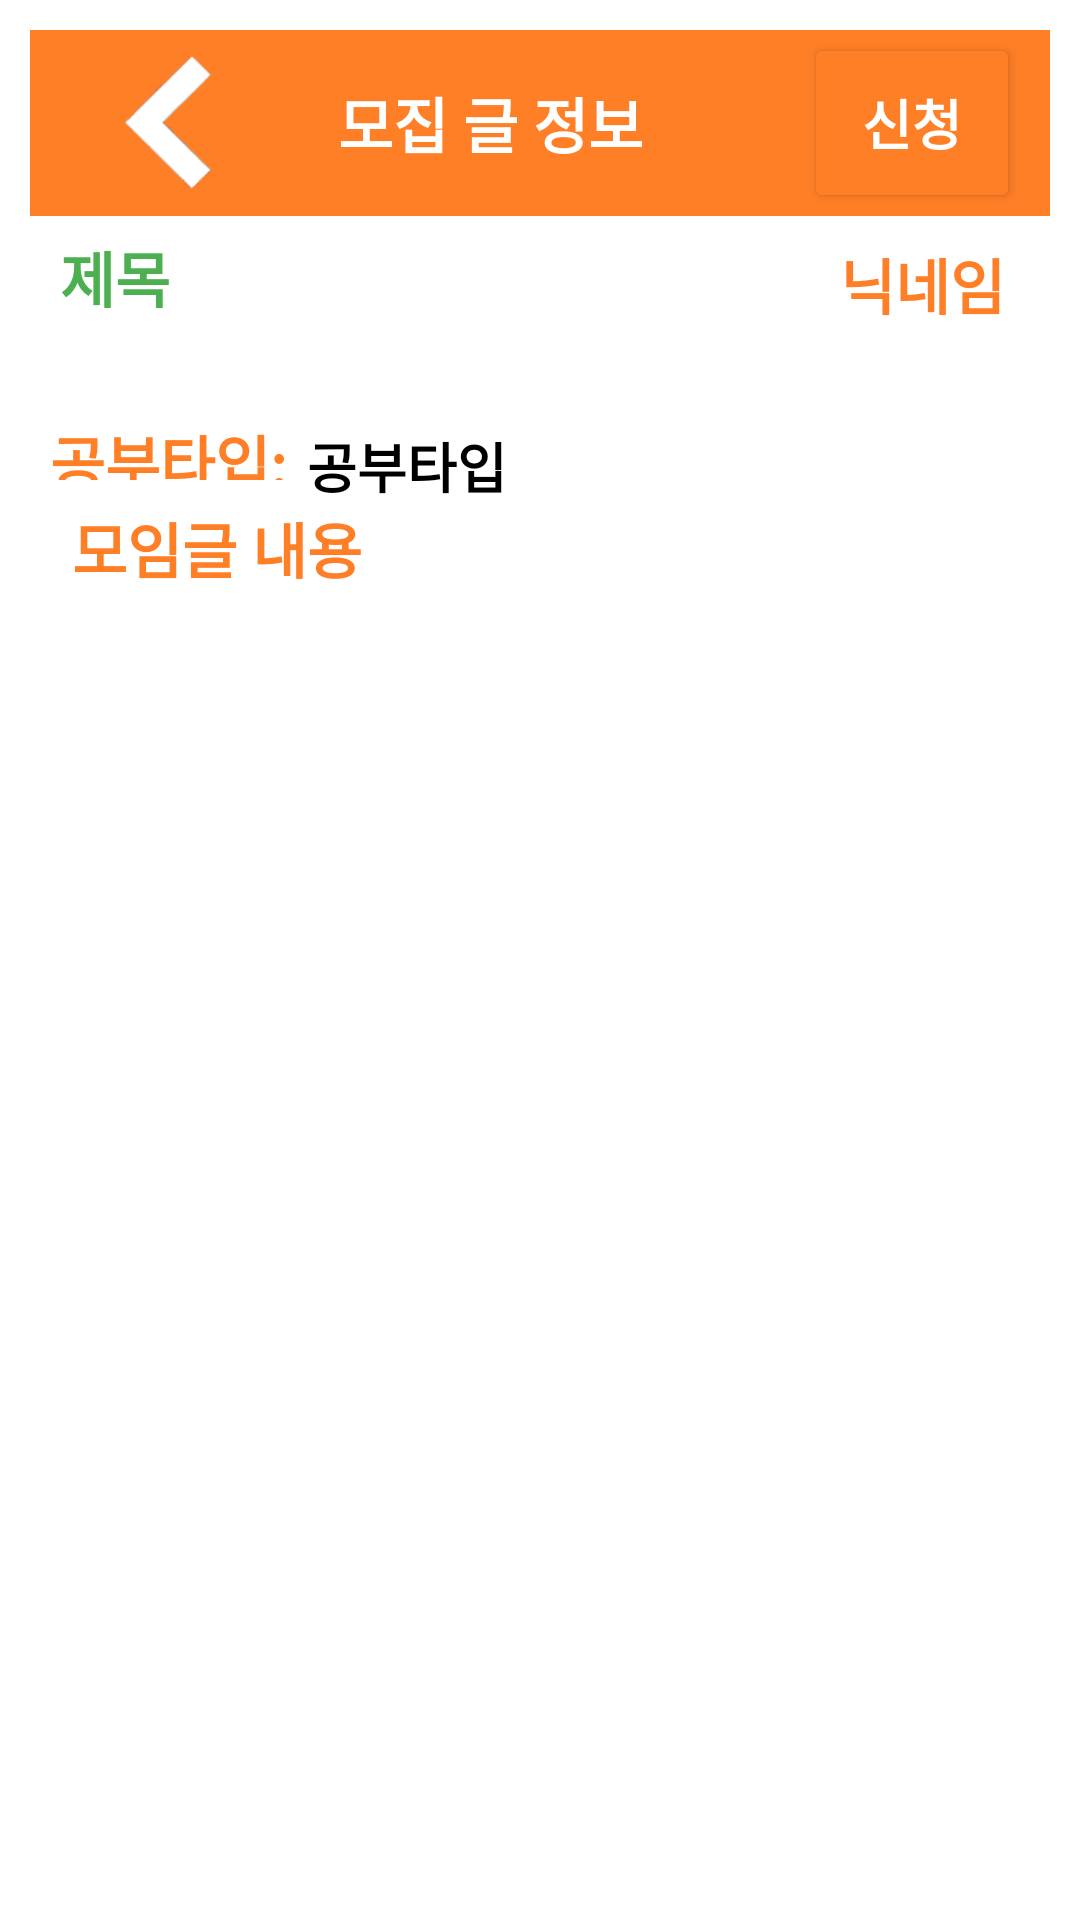

Android layout source for this screen:
<!-- AndroidManifest.xml: application theme Theme.210303_studyApp_Last -->
<!-- res/layout/room_infor_activity.xml -->
<?xml version="1.0" encoding="utf-8"?>
<RelativeLayout xmlns:android="http://schemas.android.com/apk/res/android"
    xmlns:tools="http://schemas.android.com/tools"
    android:layout_width="match_parent"
    android:layout_height="match_parent"
    tools:context=".Study_Room_infor_Activity">

    <LinearLayout
        android:layout_width="match_parent"
        android:layout_height="match_parent"
        android:orientation="vertical"
        android:padding="10dp"
        android:weightSum="10">

        <LinearLayout
            android:layout_width="match_parent"
            android:layout_height="0dp"
            android:layout_weight="1"
            android:background="@color/Orange_bright"
            android:weightSum="4">

            <ImageView
                android:id="@+id/iv_backicon_Roominfor"
                android:layout_width="wrap_content"
                android:layout_height="match_parent"
                android:layout_weight="0.3"
                android:padding="8dp"
                android:src="@drawable/backicon" />

            <TextView
                android:id="@+id/tv_Roominfor_Roominfor"
                android:layout_width="0dp"
                android:layout_height="match_parent"
                android:layout_gravity="center_vertical"
                android:layout_weight="2.5"
                android:gravity="center"
                android:paddingRight="30dp"
                android:text="모집 글 정보"
                android:textColor="@color/white"
                android:textSize="20sp"
                android:textStyle="bold" />


            <Button
                android:id="@+id/btn_Apply_Roominfor"
                android:layout_width="0dp"
                android:layout_height="60dp"
                android:layout_gravity="center_vertical"
                android:layout_marginLeft="15dp"
                android:layout_marginRight="10dp"
                android:layout_weight="1.2"
                android:backgroundTint="@color/Orange_bright"
                android:text="신청"
                android:textColor="@color/white"
                android:textSize="18sp"
                android:textStyle="bold" />

        </LinearLayout>

        <LinearLayout
            android:layout_width="match_parent"
            android:layout_height="0dp"
            android:layout_weight="1"
            android:background="@color/white"
            android:weightSum="8">

            <TextView
                android:id="@+id/tv_roomName_Roominfor"
                android:layout_width="0dp"
                android:layout_height="71dp"
                android:layout_gravity="center_vertical"
                android:layout_marginLeft="10dp"
                android:layout_marginTop="10dp"
                android:layout_weight="6"
                android:gravity="left"
                android:text="제목"
                android:textColor="@color/Green"
                android:textSize="20sp"
                android:textStyle="bold" />

            <TextView
                android:id="@+id/tv_nickname_Roominfor"
                android:layout_width="0dp"
                android:layout_height="match_parent"
                android:layout_marginTop="8dp"
                android:layout_marginRight="15dp"
                android:layout_weight="2"
                android:gravity="right"
                android:text="닉네임"
                android:textColor="@color/Orange_bright"
                android:textSize="20sp"
                android:textStyle="bold" />


        </LinearLayout>

        <LinearLayout
            android:layout_width="match_parent"
            android:layout_height="0dp"
            android:layout_weight="0.5"
            android:weightSum="4">

            <TextView
                android:layout_width="0dp"
                android:layout_height="match_parent"
                android:layout_margin="5dp"
                android:layout_weight="1"
                android:gravity="center"
                android:text="공부타입:"
                android:textColor="@color/Orange_bright"
                android:textSize="20sp"
                android:textStyle="bold" />

            <TextView
                android:id="@+id/tv_StudyType_Roominfor"
                android:layout_width="0dp"
                android:layout_height="match_parent"
                android:layout_marginTop="8dp"
                android:layout_weight="3"
                android:gravity="left"
                android:text="공부타입"
                android:textColor="@color/black"
                android:textSize="18sp"
                android:textStyle="bold" />
        </LinearLayout>

        <LinearLayout
            android:layout_width="match_parent"
            android:layout_height="0dp"
            android:layout_weight="7.5"
            android:orientation="vertical">

            <TextView
                android:layout_width="match_parent"
                android:layout_height="wrap_content"
                android:layout_marginLeft="14dp"
                android:layout_marginTop="3dp"
                android:gravity="left"
                android:text="모임글 내용"
                android:textColor="@color/Orange_bright"
                android:textSize="20sp"
                android:textStyle="bold" />

            <TextView
                android:id="@+id/tv_content_Roominfor"
                android:layout_width="match_parent"
                android:layout_height="match_parent"
                android:layout_margin="5dp"
                android:gravity="left"
                android:textColor="@color/black"
                android:textSize="18sp"
                android:textStyle="bold" />
        </LinearLayout>


    </LinearLayout>


</RelativeLayout>
<!-- resources referenced by this layout -->
<resources>
  <color name="Green">#4CAF50</color>
  <color name="Orange_bright">#FF7F27</color>
  <color name="black">#FF000000</color>
  <color name="white">#FFFFFFFF</color>
  <!-- drawable backicon: png bitmap (drawable-v24, 2217 bytes) -->
  <style name="Theme.210303_studyApp_Last" parent="Theme.MaterialComponents.DayNight.DarkActionBar">
          
          <item name="colorPrimary">@color/purple_500</item>
          <item name="colorPrimaryVariant">@color/purple_700</item>
          <item name="colorOnPrimary">@color/white</item>
          
          <item name="colorSecondary">@color/teal_200</item>
          <item name="colorSecondaryVariant">@color/teal_700</item>
          <item name="colorOnSecondary">@color/black</item>
          
          <item name="android:statusBarColor" tools:targetApi="l">?attr/colorPrimaryVariant</item>
          
          
          <item name="windowActionBar">false</item>
          <item name="windowNoTitle">true</item>
  
          
      </style>
  <color name="purple_500">#FF6200EE</color>
  <color name="purple_700">#FF3700B3</color>
  <color name="teal_200">#FF03DAC5</color>
  <color name="teal_700">#FF018786</color>
</resources>
